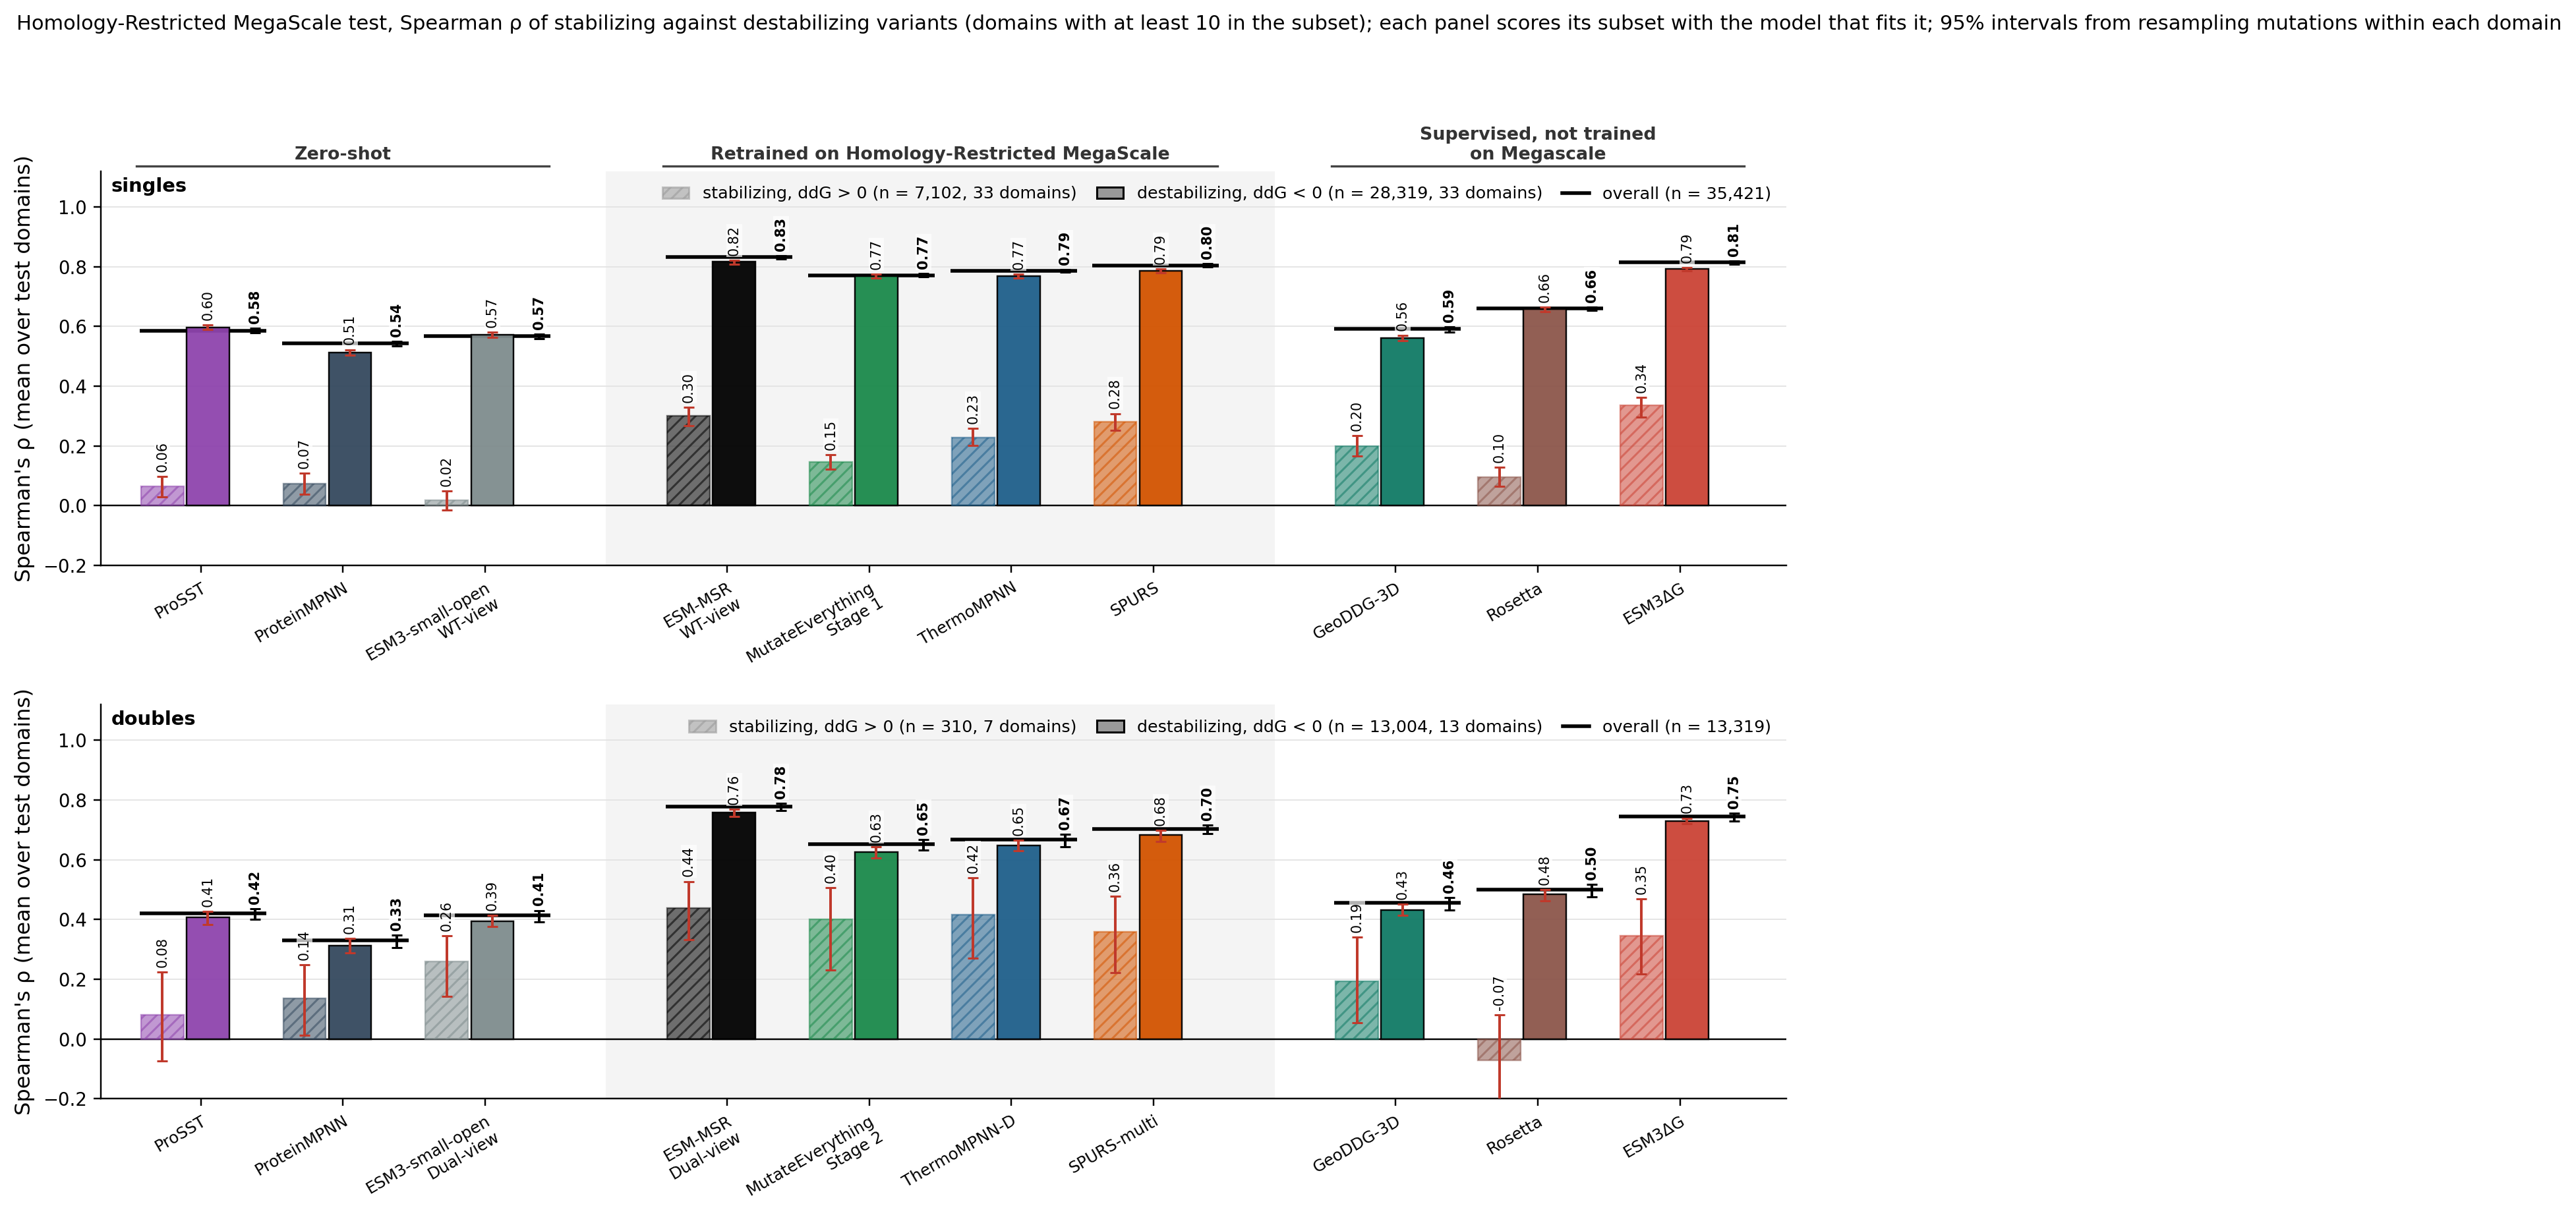

Data behind this chart, as committed beside it:
column, key, subset, value, lo, hi, n_libraries, n_variants, panel
ProSST, prosst, stabilizing, 0.0649, 0.0290, 0.0973, 33, 7102, singles
ProSST, prosst, destabilizing, 0.5969, 0.5897, 0.6053, 33, 28319, singles
ProteinMPNN, pmpnn, stabilizing, 0.0744, 0.0379, 0.1097, 33, 7102, singles
ProteinMPNN, pmpnn, destabilizing, 0.5132, 0.5040, 0.5222, 33, 28319, singles
ESM3-small-open, msrrel@0:wt, stabilizing, 0.0185, -0.0146, 0.0500, 33, 7102, singles
ESM3-small-open, msrrel@0:wt, destabilizing, 0.5727, 0.5629, 0.5799, 33, 28319, singles
ESM-MSR, msrp0:wt, stabilizing, 0.3003, 0.2676, 0.3300, 33, 7102, singles
ESM-MSR, msrp0:wt, destabilizing, 0.8163, 0.8080, 0.8216, 33, 28319, singles
MutateEverything, me1, stabilizing, 0.1471, 0.1224, 0.1706, 33, 7102, singles
MutateEverything, me1, destabilizing, 0.7683, 0.7615, 0.7740, 33, 28319, singles
ThermoMPNN, tmpnn, stabilizing, 0.2276, 0.2005, 0.2596, 33, 7102, singles
ThermoMPNN, tmpnn, destabilizing, 0.7688, 0.7623, 0.7747, 33, 28319, singles
SPURS, spurs, stabilizing, 0.2802, 0.2532, 0.3082, 33, 7102, singles
SPURS, spurs, destabilizing, 0.7864, 0.7791, 0.7918, 33, 28319, singles
best other ddG, geoddg, stabilizing, 0.1984, 0.1672, 0.2346, 33, 7102, singles
best other ddG, geoddg, destabilizing, 0.5605, 0.5526, 0.5706, 33, 28319, singles
Rosetta, rosetta, stabilizing, 0.0954, 0.0655, 0.1281, 33, 7102, singles
Rosetta, rosetta, destabilizing, 0.6572, 0.6482, 0.6650, 33, 28319, singles
ESM3ΔG, esm3dg, stabilizing, 0.3359, 0.2959, 0.3618, 33, 7102, singles
ESM3ΔG, esm3dg, destabilizing, 0.7921, 0.7863, 0.7971, 33, 28319, singles
ESM3-small-open (alt), esm3avg, stabilizing, 0.0309, -0.0052, 0.0646, 33, 7102, singles
ESM3-small-open (alt), esm3avg, destabilizing, 0.5810, 0.5712, 0.5880, 33, 28319, singles
ProSST, prosst, overall, 0.5843, 0.5776, 0.5941, 33, 35421, singles
ProteinMPNN, pmpnn, overall, 0.5423, 0.5347, 0.5504, 33, 35421, singles
ESM3-small-open, msrrel@0:wt, overall, 0.5670, 0.5598, 0.5748, 33, 35421, singles
ESM-MSR, msrp0:wt, overall, 0.8327, 0.8259, 0.8371, 33, 35421, singles
MutateEverything, me1, overall, 0.7706, 0.7652, 0.7763, 33, 35421, singles
ThermoMPNN, tmpnn, overall, 0.7859, 0.7809, 0.7897, 33, 35421, singles
SPURS, spurs, overall, 0.8041, 0.7994, 0.8102, 33, 35421, singles
best other ddG, geoddg, overall, 0.5915, 0.5818, 0.5989, 33, 35421, singles
Rosetta, rosetta, overall, 0.6594, 0.6527, 0.6655, 33, 35421, singles
ESM3ΔG, esm3dg, overall, 0.8142, 0.8088, 0.8187, 33, 35421, singles
ESM3-small-open (alt), esm3avg, overall, 0.5737, 0.5670, 0.5804, 33, 35421, singles
ProSST, prosst, stabilizing, 0.0806, -0.0746, 0.2230, 7, 310, doubles
ProSST, prosst, destabilizing, 0.4081, 0.3824, 0.4267, 13, 13004, doubles
ProteinMPNN, pmpnn, stabilizing, 0.1358, 0.0123, 0.2491, 7, 310, doubles
ProteinMPNN, pmpnn, destabilizing, 0.3124, 0.2872, 0.3367, 13, 13004, doubles
ESM3-small-open, msrrel@0:comb, stabilizing, 0.2599, 0.1419, 0.3450, 7, 310, doubles
ESM3-small-open, msrrel@0:comb, destabilizing, 0.3947, 0.3752, 0.4132, 13, 13004, doubles
ESM-MSR, msrp0:comb, stabilizing, 0.4375, 0.3316, 0.5270, 7, 310, doubles
ESM-MSR, msrp0:comb, destabilizing, 0.7569, 0.7443, 0.7690, 13, 13004, doubles
MutateEverything, me2, stabilizing, 0.3997, 0.2305, 0.5062, 7, 310, doubles
MutateEverything, me2, destabilizing, 0.6256, 0.6056, 0.6421, 13, 13004, doubles
ThermoMPNN, tmpnnd, stabilizing, 0.4163, 0.2698, 0.5402, 7, 310, doubles
ThermoMPNN, tmpnnd, destabilizing, 0.6473, 0.6295, 0.6651, 13, 13004, doubles
SPURS, spursm, stabilizing, 0.3583, 0.2208, 0.4770, 7, 310, doubles
SPURS, spursm, destabilizing, 0.6821, 0.6603, 0.6981, 13, 13004, doubles
best other ddG, geoddg, stabilizing, 0.1928, 0.0545, 0.3410, 7, 310, doubles
best other ddG, geoddg, destabilizing, 0.4316, 0.4130, 0.4512, 13, 13004, doubles
Rosetta, rosetta, stabilizing, -0.0719, -0.2144, 0.0808, 7, 310, doubles
Rosetta, rosetta, destabilizing, 0.4841, 0.4628, 0.4997, 13, 13004, doubles
ESM3ΔG, esm3dg, stabilizing, 0.3453, 0.2181, 0.4688, 7, 310, doubles
ESM3ΔG, esm3dg, destabilizing, 0.7294, 0.7205, 0.7388, 13, 13004, doubles
ESM3-small-open (alt), esm3avg, stabilizing, 0.2006, 0.0531, 0.3108, 7, 310, doubles
ESM3-small-open (alt), esm3avg, destabilizing, 0.3939, 0.3742, 0.4132, 13, 13004, doubles
ProSST, prosst, overall, 0.4204, 0.4011, 0.4359, 13, 13319, doubles
ProteinMPNN, pmpnn, overall, 0.3301, 0.3048, 0.3476, 13, 13319, doubles
ESM3-small-open, msrrel@0:comb, overall, 0.4137, 0.3917, 0.4302, 13, 13319, doubles
ESM-MSR, msrp0:comb, overall, 0.7772, 0.7639, 0.7876, 13, 13319, doubles
MutateEverything, me2, overall, 0.6521, 0.6320, 0.6679, 13, 13319, doubles
... 6 more rows
